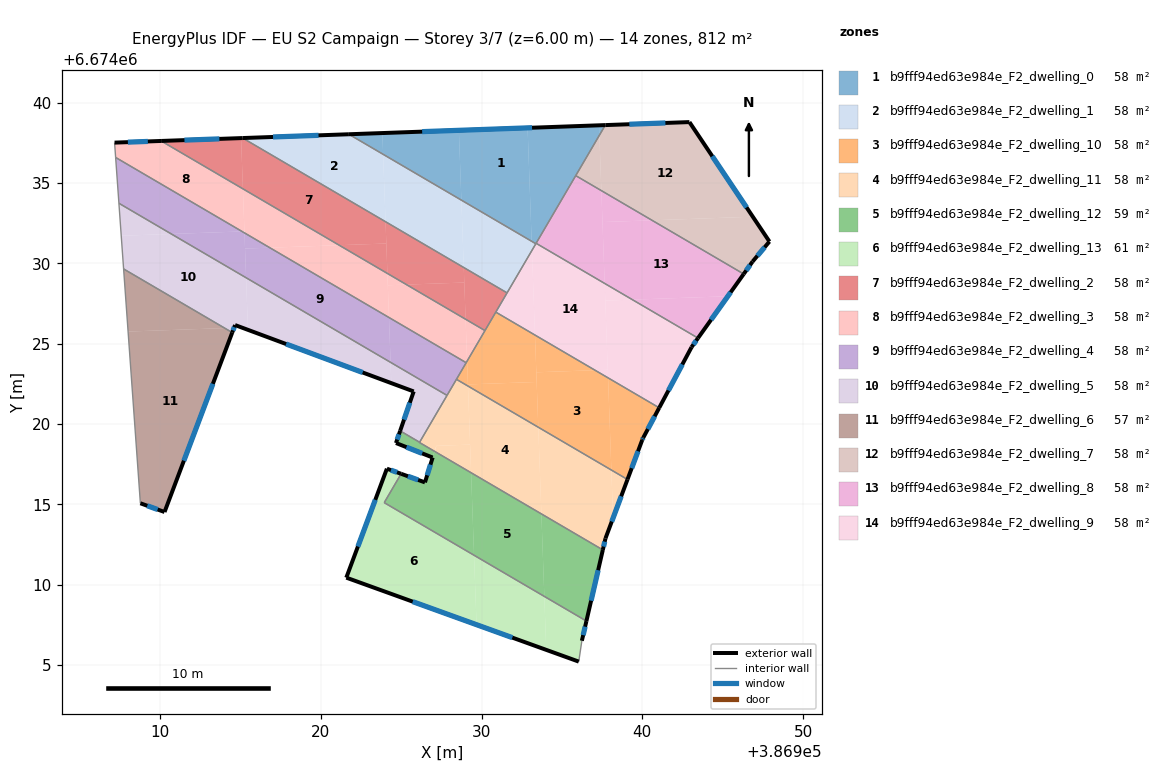
=== STOREY PLAN SPEC (per zone: floor XY polygon, exterior-wall plan segments, windows/doors) ===
zone 1: b9fff94ed63e984e_F2_dwelling_0  (57.7 m²)
  floor: (386932.86, 6674038.43) (386933.11, 6674031.38) (386928.74, 6674033.94) (386928.59, 6674038.28)
  floor: (386937.70, 6674038.61) (386937.33, 6674037.98) (386937.31, 6674038.59)
  floor: (386923.83, 6674038.11) (386923.87, 6674036.79) (386921.74, 6674038.04)
  floor: (386937.31, 6674038.59) (386937.33, 6674037.98) (386933.37, 6674031.22) (386933.11, 6674031.38) (386932.86, 6674038.43) (386928.59, 6674038.28) (386928.74, 6674033.94) (386923.87, 6674036.79) (386923.83, 6674038.11)
  exterior wall: (386937.70, 6674038.61) – (386921.74, 6674038.04)  [16.0 m]
    window: (386933.14, 6674038.44) – (386926.30, 6674038.20)  [8.8 m²]
  interior walls: 4
zone 2: b9fff94ed63e984e_F2_dwelling_1  (57.7 m²)
  floor: (386923.87, 6674036.79) (386924.02, 6674032.59) (386915.13, 6674037.80) (386921.74, 6674038.04)
  floor: (386928.74, 6674033.94) (386928.89, 6674029.74) (386924.02, 6674032.59) (386923.87, 6674036.79)
  floor: (386933.11, 6674031.38) (386933.13, 6674030.81) (386931.58, 6674028.17) (386928.89, 6674029.74) (386928.74, 6674033.94)
  floor: (386933.37, 6674031.22) (386933.13, 6674030.81) (386933.11, 6674031.38)
  exterior wall: (386921.74, 6674038.04) – (386915.13, 6674037.80)  [6.6 m]
    window: (386919.85, 6674037.97) – (386917.02, 6674037.87)  [3.6 m²]
  interior walls: 3
zone 3: b9fff94ed63e984e_F2_dwelling_10  (58.0 m²)
  floor: (386937.87, 6674022.88) (386938.07, 6674017.14) (386933.53, 6674019.81) (386933.40, 6674023.22) (386937.05, 6674023.36)
  floor: (386933.43, 6674022.62) (386933.53, 6674019.81) (386929.15, 6674022.37) (386929.15, 6674022.47)
  floor: (386941.05, 6674021.02) (386940.06, 6674019.16) (386939.99, 6674019.02) (386939.08, 6674016.56) (386938.07, 6674017.14) (386937.87, 6674022.88)
  floor: (386937.05, 6674023.36) (386933.40, 6674023.22) (386933.32, 6674025.54)
  floor: (386933.32, 6674025.54) (386933.43, 6674022.62) (386929.15, 6674022.47) (386929.10, 6674023.92) (386930.88, 6674026.97)
  floor: (386929.10, 6674023.92) (386929.15, 6674022.37) (386928.43, 6674022.79)
  exterior wall: (386940.06, 6674019.16) – (386941.05, 6674021.01)  [2.1 m]
    window: (386940.34, 6674019.69) – (386940.77, 6674020.49)  [1.2 m²]
  exterior wall: (386939.99, 6674019.02) – (386940.06, 6674019.16)  [0.2 m]
    window: (386940.01, 6674019.06) – (386940.04, 6674019.12)  [0.1 m²]
  exterior wall: (386939.08, 6674016.56) – (386939.99, 6674019.02)  [2.6 m]
    window: (386939.34, 6674017.26) – (386939.73, 6674018.31)  [1.4 m²]
  interior walls: 5
zone 4: b9fff94ed63e984e_F2_dwelling_11  (58.0 m²)
  floor: (386933.53, 6674019.81) (386933.72, 6674014.41) (386929.35, 6674016.98) (386929.15, 6674022.37)
  floor: (386938.07, 6674017.14) (386938.18, 6674014.16) (386937.71, 6674012.89) (386937.54, 6674012.18) (386933.72, 6674014.41) (386933.53, 6674019.81)
  floor: (386929.28, 6674018.72) (386929.35, 6674016.98) (386927.08, 6674018.30) (386927.18, 6674018.65)
  floor: (386929.15, 6674022.37) (386929.28, 6674018.72) (386927.18, 6674018.65) (386927.07, 6674018.31) (386926.13, 6674018.86) (386928.43, 6674022.79)
  floor: (386939.08, 6674016.56) (386938.18, 6674014.16) (386938.07, 6674017.14)
  exterior wall: (386937.71, 6674012.89) – (386939.08, 6674016.56)  [3.9 m]
    window: (386938.10, 6674013.94) – (386938.68, 6674015.51)  [2.2 m²]
  exterior wall: (386937.54, 6674012.17) – (386937.71, 6674012.89)  [0.7 m]
    window: (386937.59, 6674012.38) – (386937.66, 6674012.69)  [0.4 m²]
  interior walls: 5
zone 5: b9fff94ed63e984e_F2_dwelling_12  (58.9 m²)
  floor: (386929.35, 6674016.98) (386929.53, 6674011.84) (386923.94, 6674015.11) (386924.99, 6674016.91) (386926.47, 6674016.38) (386927.08, 6674018.30)
  floor: (386933.72, 6674014.41) (386933.90, 6674009.28) (386929.53, 6674011.84) (386929.35, 6674016.98)
  floor: (386926.14, 6674018.87) (386926.13, 6674018.86) (386927.07, 6674018.31) (386926.95, 6674017.92) (386924.67, 6674018.82) (386924.93, 6674019.58)
  floor: (386937.54, 6674012.18) (386936.52, 6674007.75) (386933.90, 6674009.28) (386933.72, 6674014.41)
  exterior wall: (386936.52, 6674007.75) – (386937.54, 6674012.17)  [4.5 m]
    window: (386936.81, 6674009.01) – (386937.25, 6674010.91)  [2.5 m²]
  exterior wall: (386926.47, 6674016.38) – (386924.99, 6674016.91)  [1.6 m]
    window: (386926.05, 6674016.53) – (386925.41, 6674016.76)  [0.9 m²]
  exterior wall: (386926.95, 6674017.92) – (386926.47, 6674016.38)  [1.6 m]
    window: (386926.82, 6674017.48) – (386926.61, 6674016.82)  [0.9 m²]
  exterior wall: (386924.67, 6674018.82) – (386926.95, 6674017.92)  [2.5 m]
    window: (386925.32, 6674018.57) – (386926.30, 6674018.18)  [1.4 m²]
  exterior wall: (386924.93, 6674019.58) – (386924.67, 6674018.82)  [0.8 m]
    window: (386924.86, 6674019.36) – (386924.75, 6674019.04)  [0.4 m²]
  interior walls: 5
zone 6: b9fff94ed63e984e_F2_dwelling_13  (60.5 m²)
  floor: (386924.99, 6674016.91) (386923.94, 6674015.11) (386929.53, 6674011.84) (386929.68, 6674007.52) (386921.58, 6674010.45) (386924.11, 6674017.23)
  floor: (386936.52, 6674007.75) (386936.24, 6674006.52) (386936.04, 6674005.22) (386934.02, 6674005.95) (386933.90, 6674009.28)
  floor: (386933.90, 6674009.28) (386934.02, 6674005.95) (386929.68, 6674007.52) (386929.53, 6674011.84)
  exterior wall: (386936.24, 6674006.52) – (386936.52, 6674007.75)  [1.3 m]
    window: (386936.32, 6674006.87) – (386936.44, 6674007.40)  [0.7 m²]
  exterior wall: (386921.58, 6674010.45) – (386936.04, 6674005.22)  [15.4 m]
    window: (386925.71, 6674008.95) – (386931.91, 6674006.72)  [8.5 m²]
  exterior wall: (386924.11, 6674017.23) – (386921.58, 6674010.45)  [7.2 m]
    window: (386923.38, 6674015.29) – (386922.30, 6674012.38)  [4.0 m²]
  exterior wall: (386924.99, 6674016.91) – (386924.11, 6674017.23)  [0.9 m]
    window: (386924.74, 6674017.00) – (386924.36, 6674017.14)  [0.5 m²]
  interior walls: 3
zone 7: b9fff94ed63e984e_F2_dwelling_2  (57.7 m²)
  floor: (386928.89, 6674029.74) (386928.92, 6674028.81) (386925.32, 6674028.68) (386924.14, 6674029.38) (386924.02, 6674032.59)
  floor: (386915.03, 6674037.80) (386915.15, 6674034.64) (386910.06, 6674037.62)
  floor: (386924.02, 6674032.59) (386924.07, 6674031.24) (386921.14, 6674031.13) (386915.15, 6674034.64) (386915.03, 6674037.80) (386915.13, 6674037.80)
  floor: (386931.58, 6674028.17) (386930.21, 6674025.82) (386929.00, 6674026.53) (386928.89, 6674029.74)
  floor: (386924.07, 6674031.24) (386924.14, 6674029.38) (386921.14, 6674031.13)
  floor: (386928.92, 6674028.81) (386929.00, 6674026.53) (386925.32, 6674028.68)
  exterior wall: (386915.13, 6674037.80) – (386910.06, 6674037.62)  [5.1 m]
    window: (386913.68, 6674037.75) – (386911.51, 6674037.67)  [2.8 m²]
  interior walls: 4
zone 8: b9fff94ed63e984e_F2_dwelling_3  (57.7 m²)
  floor: (386915.15, 6674034.64) (386915.24, 6674032.00) (386915.09, 6674031.99) (386907.23, 6674036.59) (386907.16, 6674037.51) (386910.06, 6674037.62)
  floor: (386929.00, 6674026.53) (386929.10, 6674023.92) (386929.04, 6674023.82) (386924.24, 6674026.63) (386924.16, 6674028.64) (386925.32, 6674028.68)
  floor: (386924.14, 6674029.38) (386924.24, 6674026.63) (386916.82, 6674030.98) (386921.14, 6674031.13)
  floor: (386925.32, 6674028.68) (386924.16, 6674028.64) (386924.14, 6674029.38)
  floor: (386921.14, 6674031.13) (386916.82, 6674030.98) (386915.25, 6674031.90) (386915.24, 6674032.00) (386915.15, 6674034.64)
  floor: (386930.21, 6674025.82) (386929.10, 6674023.92) (386929.00, 6674026.53)
  exterior wall: (386910.06, 6674037.62) – (386907.16, 6674037.51)  [2.9 m]
    window: (386909.23, 6674037.59) – (386907.99, 6674037.54)  [1.6 m²]
  interior walls: 4
zone 9: b9fff94ed63e984e_F2_dwelling_4  (57.7 m²)
  floor: (386924.24, 6674026.63) (386924.33, 6674023.84) (386915.34, 6674029.11) (386915.28, 6674030.92) (386916.82, 6674030.98)
  floor: (386915.09, 6674031.99) (386910.69, 6674031.83) (386907.43, 6674033.74) (386907.23, 6674036.59)
  floor: (386915.25, 6674031.90) (386915.34, 6674029.11) (386910.69, 6674031.83) (386915.09, 6674031.99)
  floor: (386916.82, 6674030.98) (386915.28, 6674030.92) (386915.25, 6674031.90)
  floor: (386929.04, 6674023.82) (386927.85, 6674021.79) (386924.33, 6674023.84) (386924.24, 6674026.63)
  interior walls: 5
zone 10: b9fff94ed63e984e_F2_dwelling_5  (57.7 m²)
  floor: (386915.35, 6674029.11) (386915.46, 6674026.03) (386915.46, 6674025.87) (386915.07, 6674026.01) (386914.66, 6674026.16) (386914.60, 6674026.00) (386914.01, 6674025.98) (386907.72, 6674029.66) (386907.58, 6674031.72) (386910.69, 6674031.83)
  floor: (386924.33, 6674023.84) (386924.38, 6674022.55) (386915.46, 6674025.87) (386915.34, 6674029.11)
  floor: (386914.60, 6674026.00) (386914.48, 6674025.70) (386914.01, 6674025.98)
  floor: (386910.69, 6674031.83) (386907.58, 6674031.72) (386907.43, 6674033.74)
  floor: (386927.85, 6674021.79) (386926.14, 6674018.87) (386924.93, 6674019.58) (386925.77, 6674022.03) (386924.38, 6674022.55) (386924.33, 6674023.84)
  exterior wall: (386925.77, 6674022.03) – (386924.93, 6674019.58)  [2.6 m]
    window: (386925.53, 6674021.33) – (386925.17, 6674020.28)  [1.4 m²]
  exterior wall: (386914.66, 6674026.16) – (386925.77, 6674022.03)  [11.9 m]
    window: (386917.83, 6674024.98) – (386922.60, 6674023.21)  [6.5 m²]
  exterior wall: (386914.48, 6674025.70) – (386914.66, 6674026.16)  [0.5 m]
    window: (386914.53, 6674025.83) – (386914.61, 6674026.03)  [0.3 m²]
  interior walls: 5
zone 11: b9fff94ed63e984e_F2_dwelling_6  (56.7 m²)
  floor: (386914.48, 6674025.70) (386910.27, 6674014.53) (386908.77, 6674015.08) (386908.00, 6674025.76) (386914.01, 6674025.98)
  floor: (386914.01, 6674025.98) (386908.00, 6674025.76) (386907.72, 6674029.66)
  exterior wall: (386910.27, 6674014.53) – (386914.48, 6674025.70)  [11.9 m]
    window: (386911.47, 6674017.72) – (386913.28, 6674022.51)  [6.6 m²]
  exterior wall: (386908.77, 6674015.08) – (386910.27, 6674014.53)  [1.6 m]
    window: (386909.20, 6674014.92) – (386909.84, 6674014.69)  [0.9 m²]
  interior walls: 2
zone 12: b9fff94ed63e984e_F2_dwelling_7  (58.0 m²)
  floor: (386942.93, 6674038.79) (386946.87, 6674032.91) (386940.60, 6674032.68) (386937.45, 6674034.53) (386937.33, 6674037.98) (386937.70, 6674038.61)
  floor: (386946.87, 6674032.91) (386947.91, 6674031.36) (386946.86, 6674030.12) (386946.31, 6674029.34) (386940.60, 6674032.68)
  floor: (386937.33, 6674037.98) (386937.45, 6674034.53) (386935.86, 6674035.46)
  exterior wall: (386946.86, 6674030.12) – (386947.91, 6674031.36)  [1.6 m]
    window: (386947.16, 6674030.47) – (386947.61, 6674031.00)  [0.9 m²]
  exterior wall: (386946.31, 6674029.34) – (386946.86, 6674030.12)  [1.0 m]
    window: (386946.47, 6674029.56) – (386946.70, 6674029.89)  [0.5 m²]
  exterior wall: (386942.93, 6674038.79) – (386937.70, 6674038.61)  [5.2 m]
    window: (386941.43, 6674038.74) – (386939.19, 6674038.66)  [2.9 m²]
  exterior wall: (386947.91, 6674031.36) – (386942.93, 6674038.79)  [8.9 m]
    window: (386946.49, 6674033.48) – (386944.35, 6674036.67)  [4.9 m²]
  interior walls: 2
zone 13: b9fff94ed63e984e_F2_dwelling_8  (58.0 m²)
  floor: (386946.31, 6674029.34) (386945.32, 6674027.96) (386939.38, 6674027.75) (386937.66, 6674028.75) (386937.52, 6674032.57) (386940.60, 6674032.68)
  floor: (386940.60, 6674032.68) (386937.52, 6674032.57) (386937.45, 6674034.53)
  floor: (386945.32, 6674027.96) (386943.46, 6674025.35) (386939.38, 6674027.75)
  floor: (386937.45, 6674034.53) (386937.66, 6674028.75) (386933.39, 6674031.25) (386935.86, 6674035.46)
  exterior wall: (386943.46, 6674025.35) – (386946.31, 6674029.34)  [4.9 m]
    window: (386944.28, 6674026.49) – (386945.50, 6674028.20)  [2.7 m²]
  interior walls: 3
zone 14: b9fff94ed63e984e_F2_dwelling_9  (58.0 m²)
  floor: (386943.46, 6674025.35) (386943.06, 6674024.79) (386941.05, 6674021.02) (386937.87, 6674022.88) (386937.70, 6674027.68) (386939.38, 6674027.75)
  floor: (386939.38, 6674027.75) (386937.70, 6674027.68) (386937.66, 6674028.75)
  floor: (386937.85, 6674023.38) (386937.87, 6674022.88) (386937.05, 6674023.36)
  floor: (386937.66, 6674028.75) (386937.85, 6674023.38) (386937.05, 6674023.36) (386933.32, 6674025.54) (386933.13, 6674030.81) (386933.37, 6674031.22) (386933.39, 6674031.25)
  floor: (386933.13, 6674030.81) (386933.32, 6674025.54) (386930.88, 6674026.97)
  exterior wall: (386941.05, 6674021.01) – (386943.06, 6674024.79)  [4.3 m]
    window: (386941.63, 6674022.09) – (386942.49, 6674023.71)  [2.4 m²]
  exterior wall: (386943.06, 6674024.79) – (386943.46, 6674025.35)  [0.7 m]
    window: (386943.18, 6674024.95) – (386943.35, 6674025.19)  [0.4 m²]
  interior walls: 5

=== DERIVED (storey summary) ===
Building: EU S2 Campaign
Storey: 3 of 7  (floor level z = 6.00 m)
Storey gross floor area: 812.3 m²
Zones on this storey: 14
  - b9fff94ed63e984e_F2_dwelling_0: floor 57.7 m²; exterior wall 16.0 m (47.9 m²); 1 window(s) 8.8 m²; WWR 18.4%
  - b9fff94ed63e984e_F2_dwelling_1: floor 57.7 m²; exterior wall 6.6 m (19.8 m²); 1 window(s) 3.6 m²; WWR 18.4%
  - b9fff94ed63e984e_F2_dwelling_10: floor 58.0 m²; exterior wall 4.9 m (14.7 m²); 3 window(s) 2.7 m²; WWR 18.4%
  - b9fff94ed63e984e_F2_dwelling_11: floor 58.0 m²; exterior wall 4.6 m (13.9 m²); 2 window(s) 2.6 m²; WWR 18.4%
  - b9fff94ed63e984e_F2_dwelling_12: floor 58.9 m²; exterior wall 11.0 m (33.0 m²); 5 window(s) 6.1 m²; WWR 18.4%
  - b9fff94ed63e984e_F2_dwelling_13: floor 60.5 m²; exterior wall 24.8 m (74.4 m²); 4 window(s) 13.7 m²; WWR 18.4%
  - b9fff94ed63e984e_F2_dwelling_2: floor 57.7 m²; exterior wall 5.1 m (15.2 m²); 1 window(s) 2.8 m²; WWR 18.4%
  - b9fff94ed63e984e_F2_dwelling_3: floor 57.7 m²; exterior wall 2.9 m (8.7 m²); 1 window(s) 1.6 m²; WWR 18.4%
  - b9fff94ed63e984e_F2_dwelling_4: floor 57.7 m²
  - b9fff94ed63e984e_F2_dwelling_5: floor 57.7 m²; exterior wall 14.9 m (44.8 m²); 3 window(s) 8.2 m²; WWR 18.4%
  - b9fff94ed63e984e_F2_dwelling_6: floor 56.7 m²; exterior wall 13.5 m (40.6 m²); 2 window(s) 7.5 m²; WWR 18.4%
  - b9fff94ed63e984e_F2_dwelling_7: floor 58.0 m²; exterior wall 16.8 m (50.3 m²); 4 window(s) 9.2 m²; WWR 18.4%
  - b9fff94ed63e984e_F2_dwelling_8: floor 58.0 m²; exterior wall 4.9 m (14.7 m²); 1 window(s) 2.7 m²; WWR 18.4%
  - b9fff94ed63e984e_F2_dwelling_9: floor 58.0 m²; exterior wall 5.0 m (14.9 m²); 2 window(s) 2.7 m²; WWR 18.4%
Zone adjacency (shared interzone walls):
  - b9fff94ed63e984e_F2_dwelling_0 ↔ b9fff94ed63e984e_F2_dwelling_1
  - b9fff94ed63e984e_F2_dwelling_0 ↔ b9fff94ed63e984e_F2_dwelling_7
  - b9fff94ed63e984e_F2_dwelling_0 ↔ b9fff94ed63e984e_F2_dwelling_8
  - b9fff94ed63e984e_F2_dwelling_0 ↔ b9fff94ed63e984e_F2_dwelling_9
  - b9fff94ed63e984e_F2_dwelling_1 ↔ b9fff94ed63e984e_F2_dwelling_2
  - b9fff94ed63e984e_F2_dwelling_1 ↔ b9fff94ed63e984e_F2_dwelling_9
  - b9fff94ed63e984e_F2_dwelling_10 ↔ b9fff94ed63e984e_F2_dwelling_11
  - b9fff94ed63e984e_F2_dwelling_10 ↔ b9fff94ed63e984e_F2_dwelling_2
  - b9fff94ed63e984e_F2_dwelling_10 ↔ b9fff94ed63e984e_F2_dwelling_3
  - b9fff94ed63e984e_F2_dwelling_10 ↔ b9fff94ed63e984e_F2_dwelling_4
  - b9fff94ed63e984e_F2_dwelling_10 ↔ b9fff94ed63e984e_F2_dwelling_9
  - b9fff94ed63e984e_F2_dwelling_11 ↔ b9fff94ed63e984e_F2_dwelling_12
  - b9fff94ed63e984e_F2_dwelling_11 ↔ b9fff94ed63e984e_F2_dwelling_4
  - b9fff94ed63e984e_F2_dwelling_11 ↔ b9fff94ed63e984e_F2_dwelling_5
  - b9fff94ed63e984e_F2_dwelling_12 ↔ b9fff94ed63e984e_F2_dwelling_13
  - b9fff94ed63e984e_F2_dwelling_12 ↔ b9fff94ed63e984e_F2_dwelling_5
  - b9fff94ed63e984e_F2_dwelling_2 ↔ b9fff94ed63e984e_F2_dwelling_3
  - b9fff94ed63e984e_F2_dwelling_2 ↔ b9fff94ed63e984e_F2_dwelling_9
  - b9fff94ed63e984e_F2_dwelling_3 ↔ b9fff94ed63e984e_F2_dwelling_4
  - b9fff94ed63e984e_F2_dwelling_4 ↔ b9fff94ed63e984e_F2_dwelling_5
  - b9fff94ed63e984e_F2_dwelling_5 ↔ b9fff94ed63e984e_F2_dwelling_6
  - b9fff94ed63e984e_F2_dwelling_7 ↔ b9fff94ed63e984e_F2_dwelling_8
  - b9fff94ed63e984e_F2_dwelling_8 ↔ b9fff94ed63e984e_F2_dwelling_9